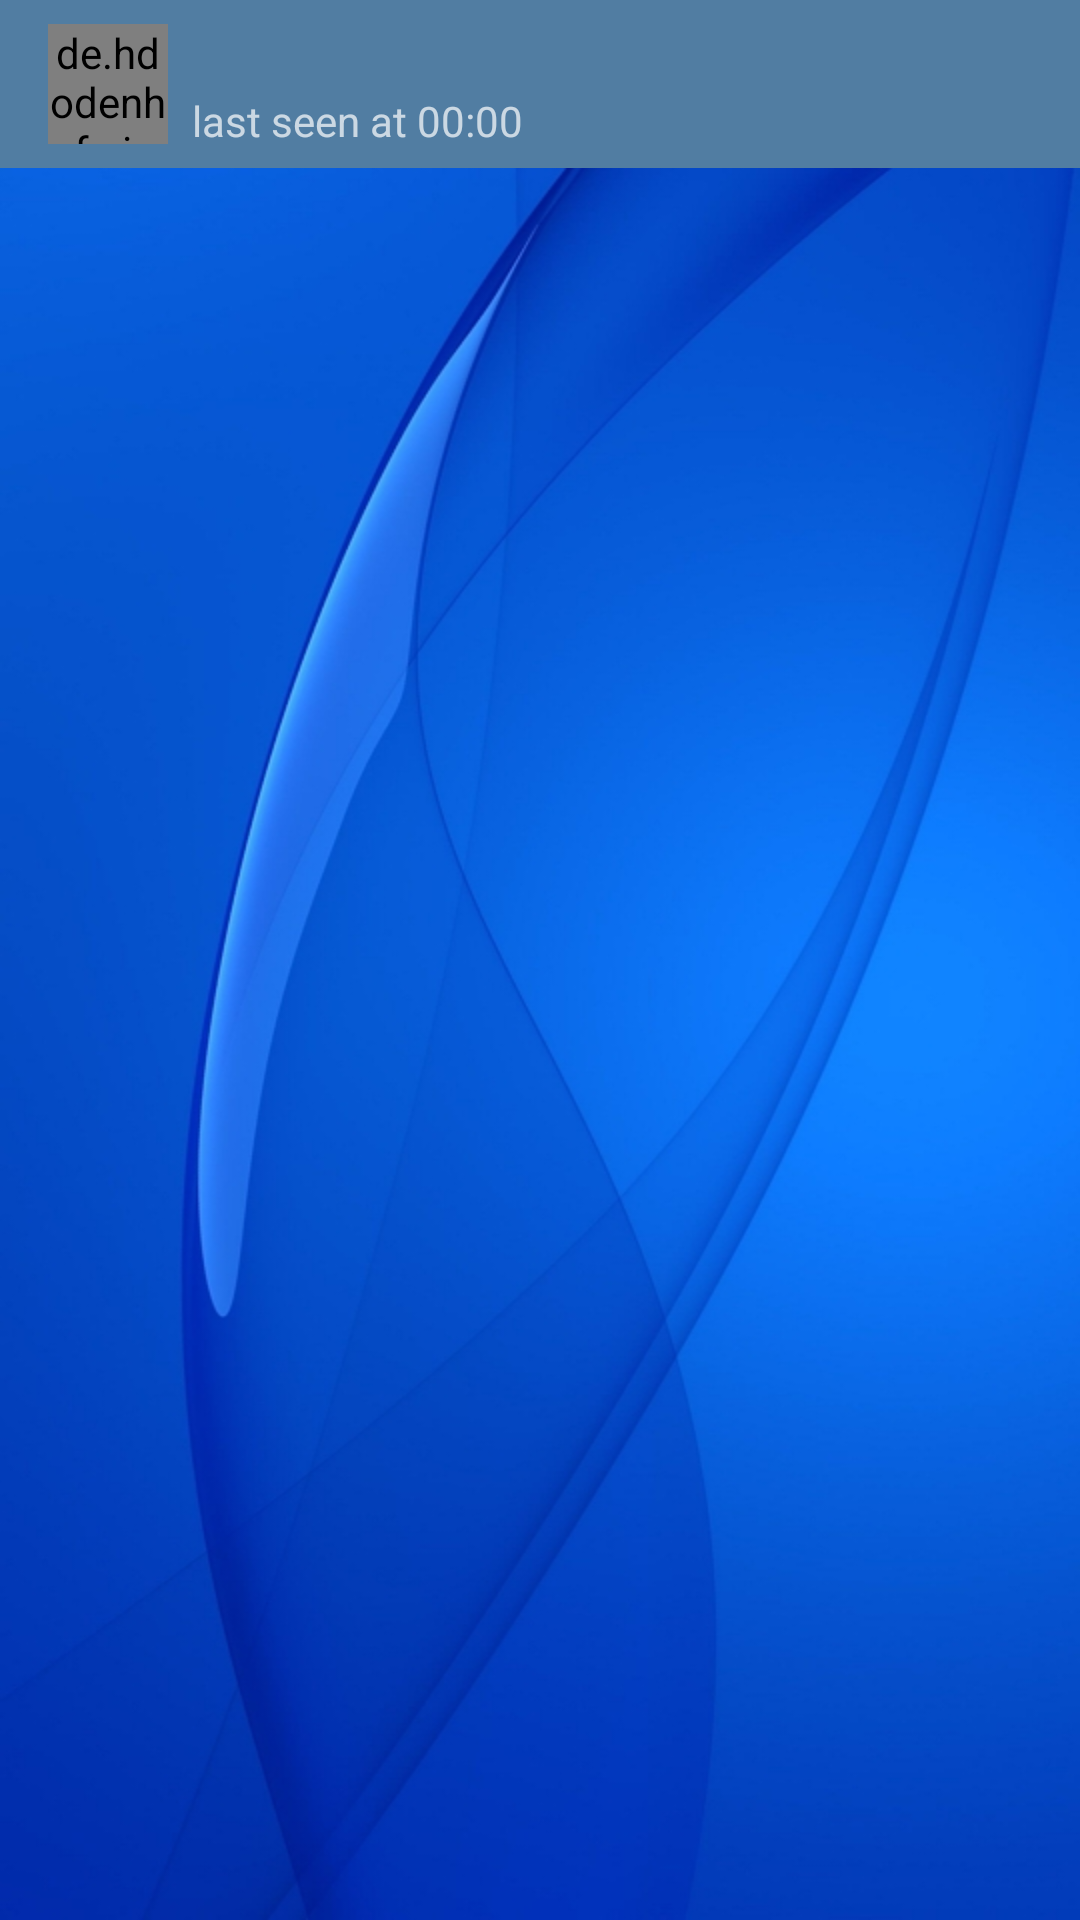

This screen was rendered from an Android layout file. Write that file and the resources it references.
<!-- AndroidManifest.xml: application theme AppTheme -->
<!-- res/layout/activity_message.xml -->
<?xml version="1.0" encoding="utf-8"?>
<LinearLayout
    android:layout_width="match_parent"
    android:layout_height="match_parent"
    android:orientation="vertical"
    xmlns:android="http://schemas.android.com/apk/res/android">

    <android.support.v7.widget.Toolbar
        android:id="@+id/toolbar"
        style="@style/Toolbar">

        <LinearLayout
            android:layout_width="match_parent"
            android:layout_height="match_parent"
            android:orientation="horizontal">

            <de.hdodenhof.circleimageview.CircleImageView
                android:id="@+id/image"
                android:layout_width="40dp"
                android:layout_height="40dp"
                android:layout_gravity="center_vertical"/>

            <LinearLayout
                android:layout_width="wrap_content"
                android:layout_height="wrap_content"
                android:orientation="vertical"
                android:paddingLeft="8dp"
                android:layout_gravity="center_vertical">

                <TextView
                    android:id="@+id/name"
                    android:layout_width="wrap_content"
                    android:layout_height="wrap_content"
                    android:textColor="@color/white"
                    android:textSize="18sp"
                    android:textStyle="bold"/>

                <TextView
                    android:id="@+id/last_seen"
                    android:layout_width="wrap_content"
                    android:layout_height="wrap_content"
                    android:text="last seen at 00:00"/>
            </LinearLayout>

        </LinearLayout>

    </android.support.v7.widget.Toolbar>

    <RelativeLayout
        android:layout_width="match_parent"
        android:layout_height="match_parent"
        xmlns:android="http://schemas.android.com/apk/res/android"
        xmlns:tools="http://schemas.android.com/tools"
        tools:context=".view.MessageActivity"
        android:background="@drawable/background_1920x1080">

        <android.support.v7.widget.RecyclerView
            android:id="@+id/recycler_view"
            android:layout_width="match_parent"
            android:layout_height="match_parent"
            android:orientation="vertical"/>

    </RelativeLayout>
</LinearLayout>
<!-- resources referenced by this layout -->
<resources>
  <color name="white">#FFFFFF</color>
  <!-- drawable background_1920x1080: jpg bitmap (drawable, 129608 bytes) -->
  <style name="Toolbar">
          <item name="android:layout_width">match_parent</item>
          <item name="android:layout_height">?attr/actionBarSize</item>
          <item name="theme">@style/ThemeOverlay.AppCompat.Dark.ActionBar</item>
          <item name="android:background">?attr/colorPrimary</item>
      </style>
  <style name="AppTheme" parent="Theme.AppCompat.Light.NoActionBar">
          
          <item name="colorPrimary">@color/colorPrimary</item>
          <item name="colorPrimaryDark">@color/colorPrimaryDark</item>
          <item name="colorAccent">@color/colorAccent</item>
      </style>
  <color name="colorPrimary">#517DA2</color>
  <color name="colorPrimaryDark">#426382</color>
  <color name="colorAccent">#FF4081</color>
</resources>
